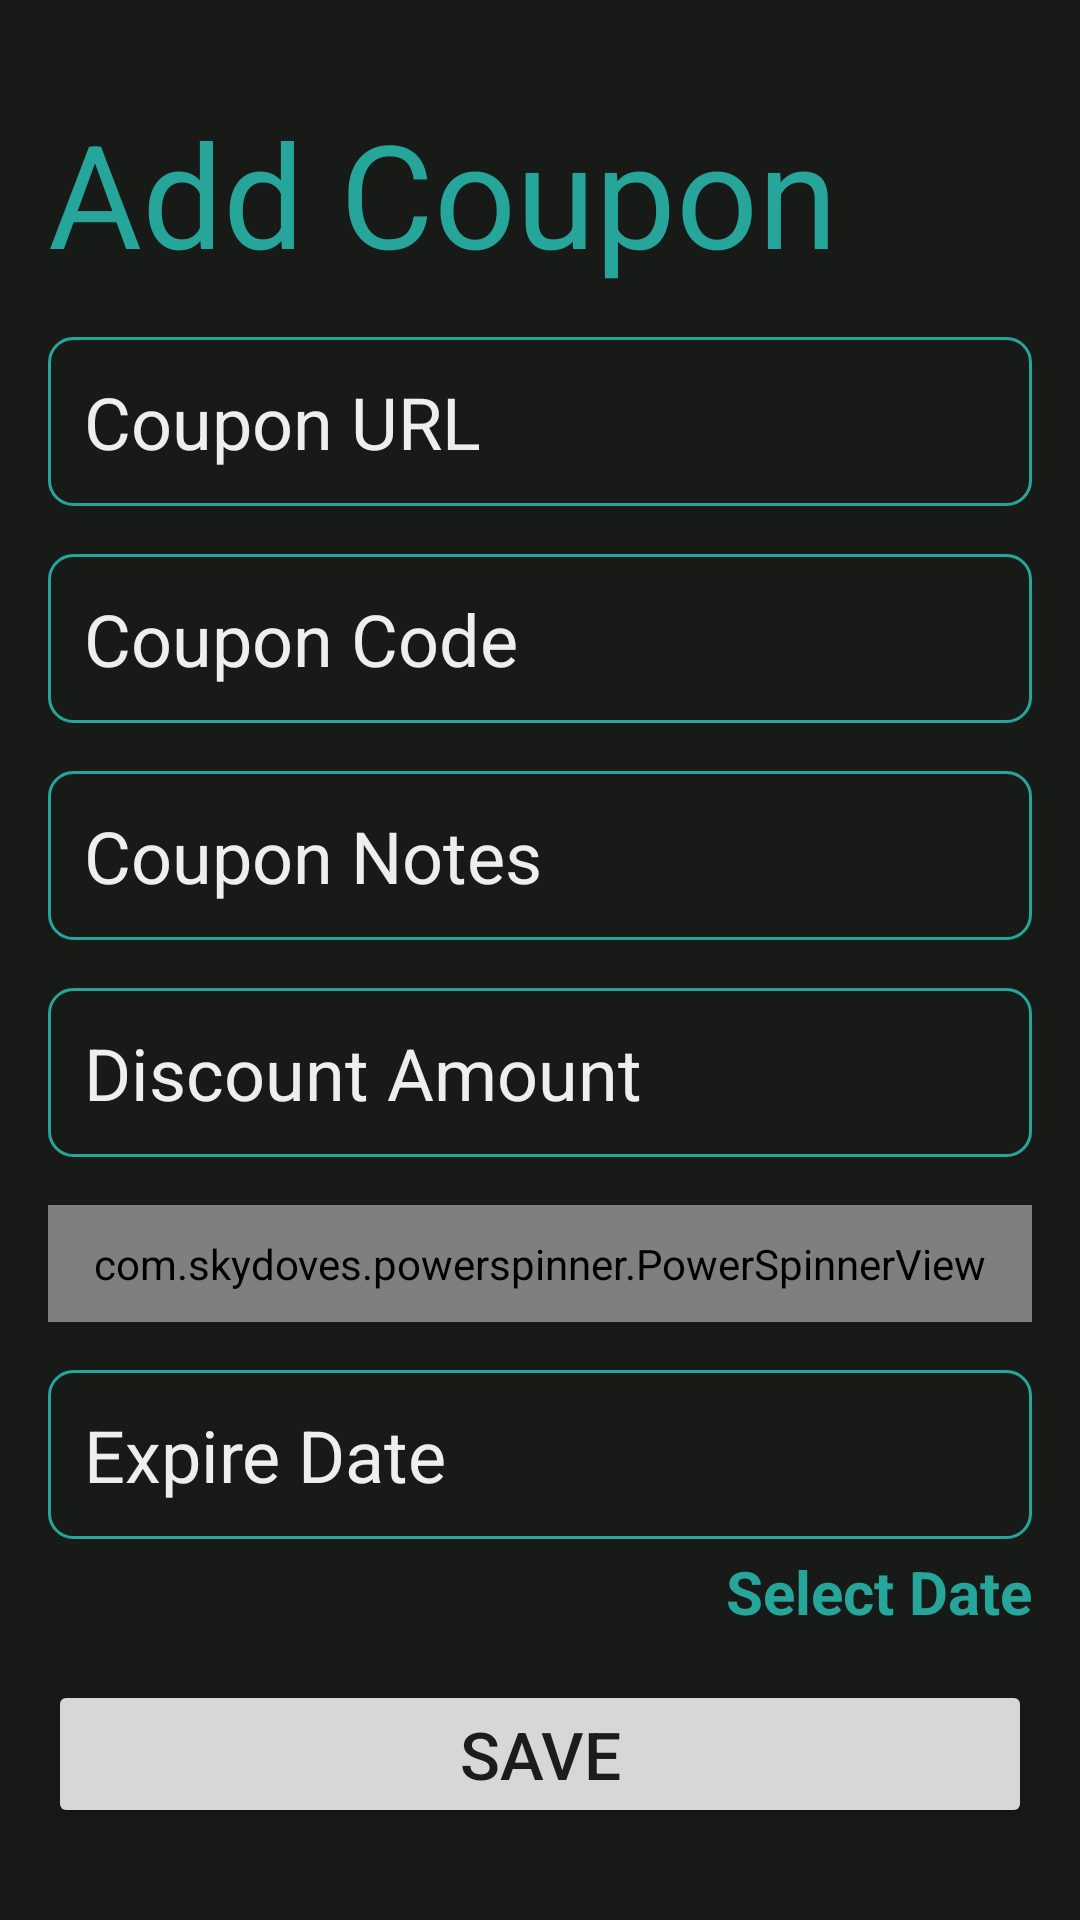

Layout XML and referenced resources for this Android screen:
<!-- AndroidManifest.xml: application theme Theme.CouponTracker -->
<!-- res/layout/fragment_add_coupon.xml -->
<?xml version="1.0" encoding="utf-8"?>
<layout xmlns:android="http://schemas.android.com/apk/res/android"
    xmlns:app="http://schemas.android.com/apk/res-auto"
    xmlns:tools="http://schemas.android.com/tools">

    <data>
        <variable name="fragmentAddCoupon"
            type="com.serhatd.coupontracker.ui.view.fragment.AddCouponFragment" />
    </data>

    <ScrollView
        android:layout_width="match_parent"
        android:layout_height="match_parent"
        android:background="@color/black"
        tools:context=".ui.view.fragment.AddCouponFragment">

        <LinearLayout
            android:layout_width="match_parent"
            android:layout_height="wrap_content"
            android:paddingHorizontal="16dp"
            android:orientation="vertical">

            <TextView
                android:layout_width="match_parent"
                android:layout_height="wrap_content"
                android:layout_marginTop="32dp"
                android:text="@string/title_add_coupon"
                android:textColor="@color/md_teal_400"
                android:textSize="48sp" />

            <EditText
                android:id="@+id/frgAddCouponTxtUrl"
                android:layout_width="match_parent"
                android:layout_height="wrap_content"
                android:layout_marginTop="16dp"
                style="@style/InputStyle"
                android:hint="@string/label_coupon_url"
                android:maxLength="20"
                tools:ignore="TextFields" />

            <EditText
                android:id="@+id/frgAddCouponTxtCode"
                android:layout_width="match_parent"
                android:layout_height="wrap_content"
                android:layout_marginTop="16dp"
                style="@style/InputStyle"
                android:hint="@string/label_coupon_code"
                android:maxLength="25" />

            <EditText
                android:id="@+id/frgAddCouponTxtNotes"
                android:layout_width="match_parent"
                android:layout_height="wrap_content"
                android:layout_marginTop="16dp"
                style="@style/InputStyle"
                android:hint="@string/label_coupon_notes"
                android:maxLength="75" />

            <EditText
                android:id="@+id/frgAddCouponTxtDiscount"
                android:layout_width="match_parent"
                android:layout_height="wrap_content"
                android:layout_marginTop="16dp"
                style="@style/InputStyle"
                android:hint="@string/label_coupon_discount"
                android:maxLength="3"
                android:inputType="numberSigned" />

            <com.skydoves.powerspinner.PowerSpinnerView
                android:id="@+id/frgAddCouponSpCurrency"
                android:layout_width="match_parent"
                android:layout_height="wrap_content"
                android:background="@drawable/input_style"
                android:hint="@string/label_coupon_currency"
                android:padding="10dp"
                android:textColor="@color/white"
                android:textColorHint="@color/white"
                android:textSize="24sp"
                android:layout_marginTop="16dp"
                app:spinner_arrow_gravity="end"
                app:spinner_arrow_padding="8dp"
                app:spinner_divider_color="@color/white"
                app:spinner_divider_show="false"
                app:spinner_divider_size="0.4dp"
                app:spinner_item_height="50dp"
                app:spinner_popup_animation="dropdown"
                app:spinner_popup_background="@color/black"
                app:spinner_popup_elevation="14dp" />

            <EditText
                android:id="@+id/frgAddCouponTxtExpireDate"
                android:layout_width="match_parent"
                android:layout_height="wrap_content"
                android:layout_marginTop="16dp"
                style="@style/InputStyle"
                android:hint="@string/label_coupon_expire_date"
                android:enabled="false"
                tools:ignore="TextFields" />

            <TextView
                android:id="@+id/frgAddCouponLabelSelectDate"
                android:layout_width="match_parent"
                android:layout_height="wrap_content"
                android:layout_marginTop="4dp"
                android:gravity="end"
                android:textSize="20sp"
                android:textColor="@color/md_teal_400"
                android:textStyle="bold"
                android:onClick="@{() -> fragmentAddCoupon.selectDate()}"
                android:text="@string/label_coupon_select_date" />

            <Button
                android:id="@+id/frgAddCouponBtnSave"
                android:layout_width="match_parent"
                android:layout_height="wrap_content"
                android:layout_marginTop="16dp"
                android:textSize="22sp"
                android:insetTop="0dp"
                android:insetBottom="0dp"
                android:onClick="@{() -> fragmentAddCoupon.addCoupon(frgAddCouponTxtUrl.getText().toString().trim().toLowerCase(), frgAddCouponTxtCode.getText().toString().trim(), frgAddCouponTxtNotes.getText().toString().trim(), frgAddCouponSpCurrency.getText().toString().trim(), Integer.parseInt(frgAddCouponTxtDiscount.getText().toString()), frgAddCouponTxtExpireDate.getText().toString().trim())}"
                android:text="@string/btn_coupon_save" />
        </LinearLayout>
    </ScrollView>
</layout>
<!-- resources referenced by this layout -->
<resources>
  <color name="black">#181A18</color>
  <color name="md_teal_400">#26A69A</color>
  <color name="white">#EEEEEE</color>
  <!-- drawable input_style (drawable) -->
  <?xml version="1.0" encoding="utf-8"?>
  <shape xmlns:android="http://schemas.android.com/apk/res/android">
      <solid android:color="@color/black" />
      <corners android:radius="8dp" />
      <stroke
          android:color="@color/md_teal_400"
          android:width="1dp" />
  </shape>
  <string name="btn_coupon_save">Save</string>
  <string name="label_coupon_code">Coupon Code</string>
  <string name="label_coupon_currency">Discount Currency</string>
  <string name="label_coupon_discount">Discount Amount</string>
  <string name="label_coupon_expire_date">Expire Date</string>
  <string name="label_coupon_notes">Coupon Notes</string>
  <string name="label_coupon_select_date">Select Date</string>
  <string name="label_coupon_url">Coupon URL</string>
  <string name="title_add_coupon">Add Coupon</string>
  <style name="InputStyle">
          <item name="android:textSize">24sp</item>
          <item name="android:textColor">@color/white</item>
          <item name="android:textColorHint">@color/white</item>
          <item name="android:textCursorDrawable">@null</item>
          <item name="android:inputType">text</item>
          <item name="android:padding">12dp</item>
          <item name="android:background">@drawable/input_style</item>
          <item name="android:lines">1</item>
      </style>
  <style name="Theme.CouponTracker" parent="Theme.MaterialComponents.DayNight.DarkActionBar">
          
          <item name="colorPrimary">@color/purple_500</item>
          <item name="colorPrimaryVariant">@color/purple_700</item>
          <item name="colorOnPrimary">@color/white</item>
          
          <item name="colorSecondary">@color/teal_200</item>
          <item name="colorSecondaryVariant">@color/teal_700</item>
          <item name="colorOnSecondary">@color/black</item>
          
          <item name="android:statusBarColor">?attr/colorPrimaryVariant</item>
          
      </style>
  <!-- not gathered from this repository: default colours our renderer supplied (Android Studio template values) -->
  <color name="purple_500">#FF6200EE</color>
  <color name="purple_700">#FF3700B3</color>
  <color name="teal_200">#FF03DAC5</color>
  <color name="teal_700">#FF018786</color>
</resources>
